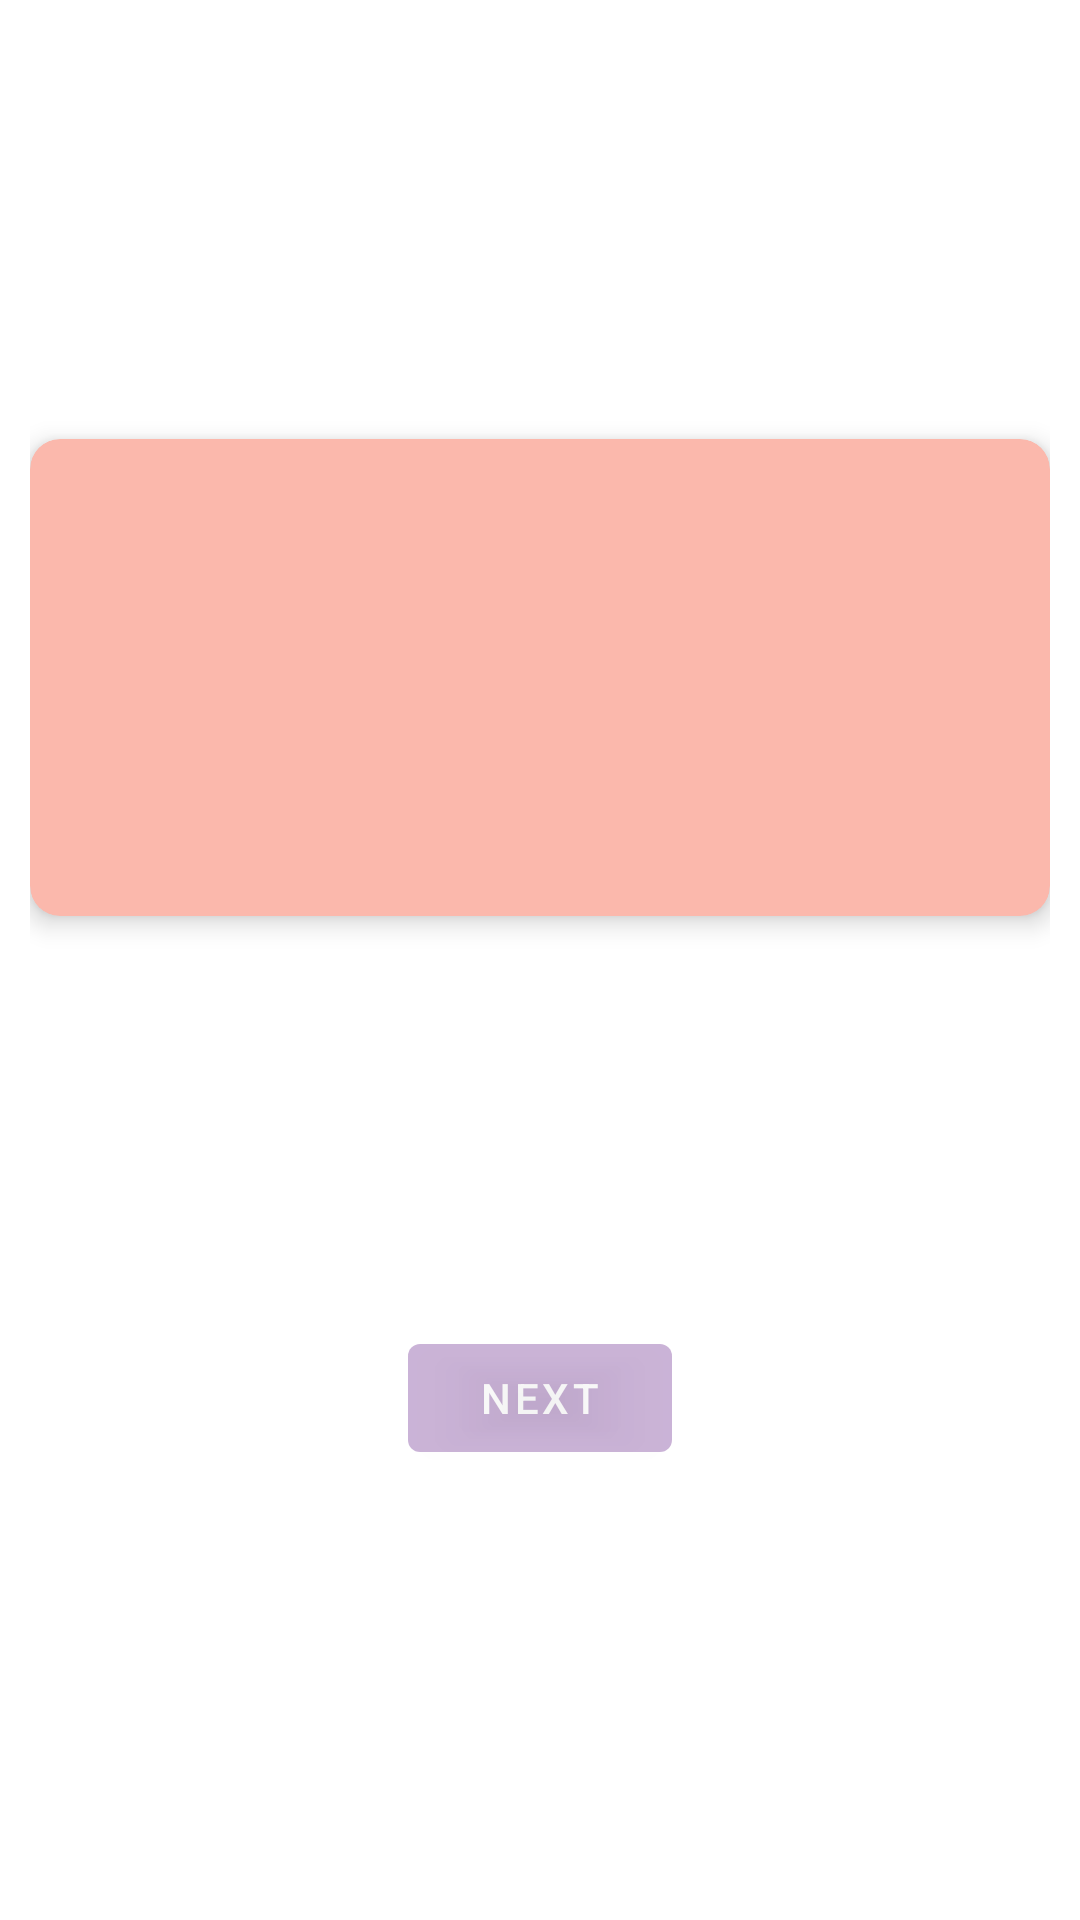

Write the Android layout XML for this screen, with the resource values it uses.
<!-- AndroidManifest.xml: application theme Theme.ParthaSaarthe -->
<!-- res/layout/activity_quiz.xml -->
<?xml version="1.0" encoding="utf-8"?>
<ScrollView xmlns:android="http://schemas.android.com/apk/res/android"
    android:layout_width="match_parent"
    android:layout_height="match_parent">

    <androidx.constraintlayout.widget.ConstraintLayout xmlns:app="http://schemas.android.com/apk/res-auto"
        xmlns:tools="http://schemas.android.com/tools"
        android:layout_width="match_parent"
        android:layout_height="wrap_content"
        android:layout_margin="10dp"
        tools:context=".ui.quiz.QuizActivity">

        <androidx.cardview.widget.CardView
            android:id="@+id/card_view"
            android:layout_width="match_parent"
            android:layout_height="wrap_content"
            android:backgroundTint="@color/colorPrimaryDark"
            app:cardCornerRadius="10dp"
            app:cardElevation="5dp"
            app:layout_constraintBottom_toTopOf="@id/guideline_bottom"
            app:layout_constraintEnd_toEndOf="parent"
            app:layout_constraintStart_toStartOf="parent"
            app:layout_constraintTop_toTopOf="parent">

            <LinearLayout
                android:id="@+id/quiz_linear_layout"
                android:layout_width="match_parent"
                android:layout_height="wrap_content"
                android:orientation="vertical">

                <TextView
                    android:id="@+id/question_text"
                    android:layout_width="match_parent"
                    android:layout_height="wrap_content"
                    android:layout_marginBottom="100dp"
                    android:padding="10dp"
                    android:textAlignment="center"
                    android:textColor="@color/white"
                    app:layout_constraintBottom_toTopOf="@+id/toggleButton"
                    app:layout_constraintStart_toStartOf="parent"
                    tools:text="Question:\n nbb bj jn jn n j" />

                <com.google.android.material.button.MaterialButtonToggleGroup
                    android:id="@+id/toggleButton"
                    android:layout_width="match_parent"
                    android:layout_height="wrap_content"
                    android:orientation="vertical"
                    android:padding="10dp"
                    app:singleSelection="true">

                    <Button
                        android:id="@+id/option_button1"
                        style="?attr/materialButtonOutlinedStyle"
                        android:layout_width="match_parent"
                        android:layout_height="wrap_content"
                        android:textColor="@color/white"
                        tools:text="Option 1" />

                    <Button
                        android:id="@+id/option_button2"
                        style="?attr/materialButtonOutlinedStyle"
                        android:layout_width="match_parent"
                        android:layout_height="wrap_content"
                        android:textColor="@color/white"
                        tools:text="Option 2" />

                    <Button
                        android:id="@+id/option_button3"
                        style="?attr/materialButtonOutlinedStyle"
                        android:layout_width="match_parent"
                        android:layout_height="wrap_content"
                        android:textColor="@color/white"
                        tools:text="Option 3" />

                    <Button
                        android:id="@+id/option_button4"
                        style="?attr/materialButtonOutlinedStyle"
                        android:layout_width="match_parent"
                        android:layout_height="wrap_content"
                        android:textColor="@color/white"
                        tools:text="Option 4" />
                </com.google.android.material.button.MaterialButtonToggleGroup>
            </LinearLayout>
        </androidx.cardview.widget.CardView>

        <androidx.constraintlayout.widget.Guideline
            android:id="@+id/guideline_bottom"
            android:layout_width="wrap_content"
            android:layout_height="wrap_content"
            android:orientation="horizontal"
            app:layout_constraintGuide_percent=".90" />

        <com.google.android.material.button.MaterialButton
            android:id="@+id/next_button"
            android:layout_width="wrap_content"
            android:layout_height="wrap_content"
            android:alpha="0.30"
            android:clickable="false"
            android:text="@string/next"
            app:layout_constraintEnd_toEndOf="parent"
            app:layout_constraintStart_toStartOf="parent"
            app:layout_constraintTop_toBottomOf="@+id/guideline_bottom" />
    </androidx.constraintlayout.widget.ConstraintLayout>
</ScrollView>
<!-- resources referenced by this layout -->
<resources>
  <color name="colorPrimaryDark">#FBB8AC</color>
  <color name="white">#FFFFFFFF</color>
  <string name="next">next</string>
  <style name="Theme.ParthaSaarthe" parent="Theme.MaterialComponents.Light.NoActionBar">
          
          <item name="colorPrimary">@color/colorPrimary</item>
          <item name="colorPrimaryDark">@color/colorPrimaryDark</item>
          <item name="colorAccent">@color/colorAccent</item>
          <item name="android:windowLightStatusBar" tools:targetApi="m">true</item>
          <item name="android:textColorPrimary">@color/textColorPrimary</item>
      </style>
  <color name="colorPrimary">#52057B</color>
  <color name="colorAccent">#FEDBD0</color>
  <color name="textColorPrimary">@color/white</color>
</resources>
